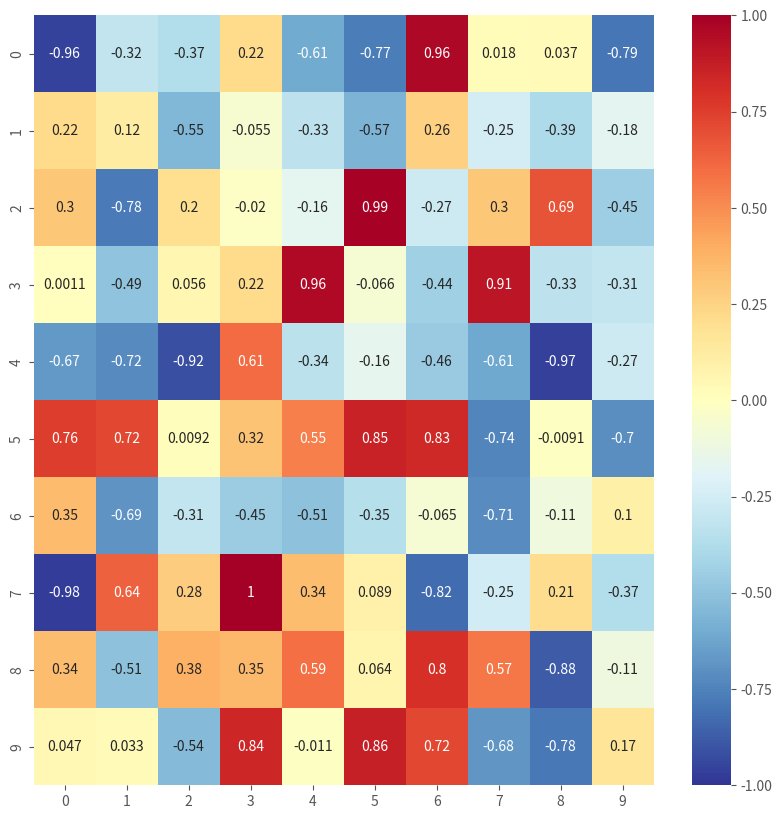

Here is the Python script that generated this plot: (Note: this script raises an exception after producing the figure.)
# 作業目標：設定隨機資料, 並依照範例練習基礎與進階的 Heatmap
# 作業重點：1.條件隨機矩陣, 並仿造基礎 Heatmap 範例作圖 2.條件隨機數值列, 並仿造進階 Heatmap 範例作圖
import numpy as np
import pandas as pd
import matplotlib.pyplot as plt
import seaborn as sns 
plt.style.use('ggplot')

matrix = (np.random.random((10, 10)) - 0.5) * 2
plt.figure(figsize=(10,10))
heatmap = sns.heatmap(matrix, cmap = plt.cm.RdYlBu_r, vmin = -1., vmax = 1., annot = True)
plt.show()

nrow = 1000
ncol = 3
matrix = (np.random.random((1000, 3)) - 0.5)*2

# 隨機給予 0, 1, 2 三種標籤
indice = np.random.choice([0,1,2], size=nrow)
plot_data = pd.DataFrame(matrix, indice).reset_index()

# 繪製 seborn 進階 Heatmap
grid = sns.PairGrid(data = plot_data, size = 3, diag_sharey=False, hue = 'index', vars = [x for x in list(plot_data.columns) if x != 'index'])
grid.map_upper(plt.scatter , alpha = 0.2)
grid.map_diag(sns.kdeplot)
grid.map_lower(sns.kdeplot, cmap = plt.cm.OrRd_r)
plt.show()

nrow = 1000
ncol = 3
matrix = np.random.randn(nrow * ncol).reshape((nrow, ncol))

# 隨機給予 0, 1, 2 三種標籤
indice = np.random.choice([0, 1, 2], size = nrow)
plot_data = pd.DataFrame(matrix, indice).reset_index()

# 繪製 seborn 進階 Heatmap
grid = sns.PairGrid(data = plot_data, size = 3, diag_sharey=False, hue = 'index', vars = [x for x in list(plot_data.columns) if x != 'index'])
grid.map_upper(plt.scatter , alpha = 0.2)
grid.map_diag(sns.kdeplot)
grid.map_lower(sns.kdeplot, cmap = plt.cm.OrRd_r)
plt.show()